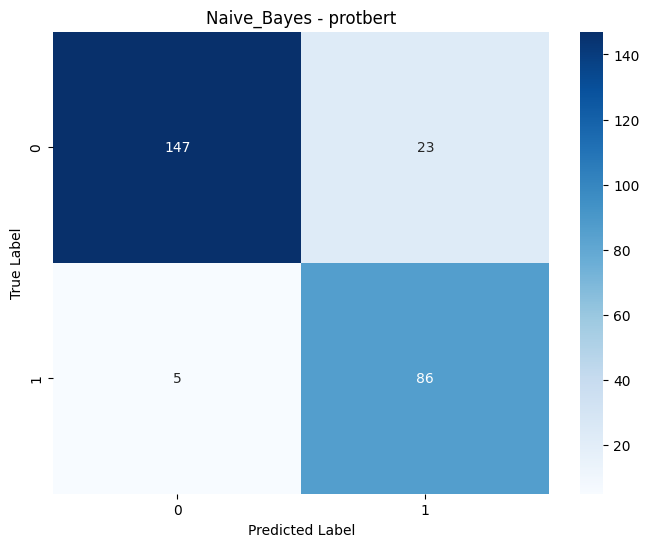

Values plotted in this chart, from the file beside it:
, Predicted_0, Predicted_1
Actual_0, 147, 23
Actual_1, 5, 86
